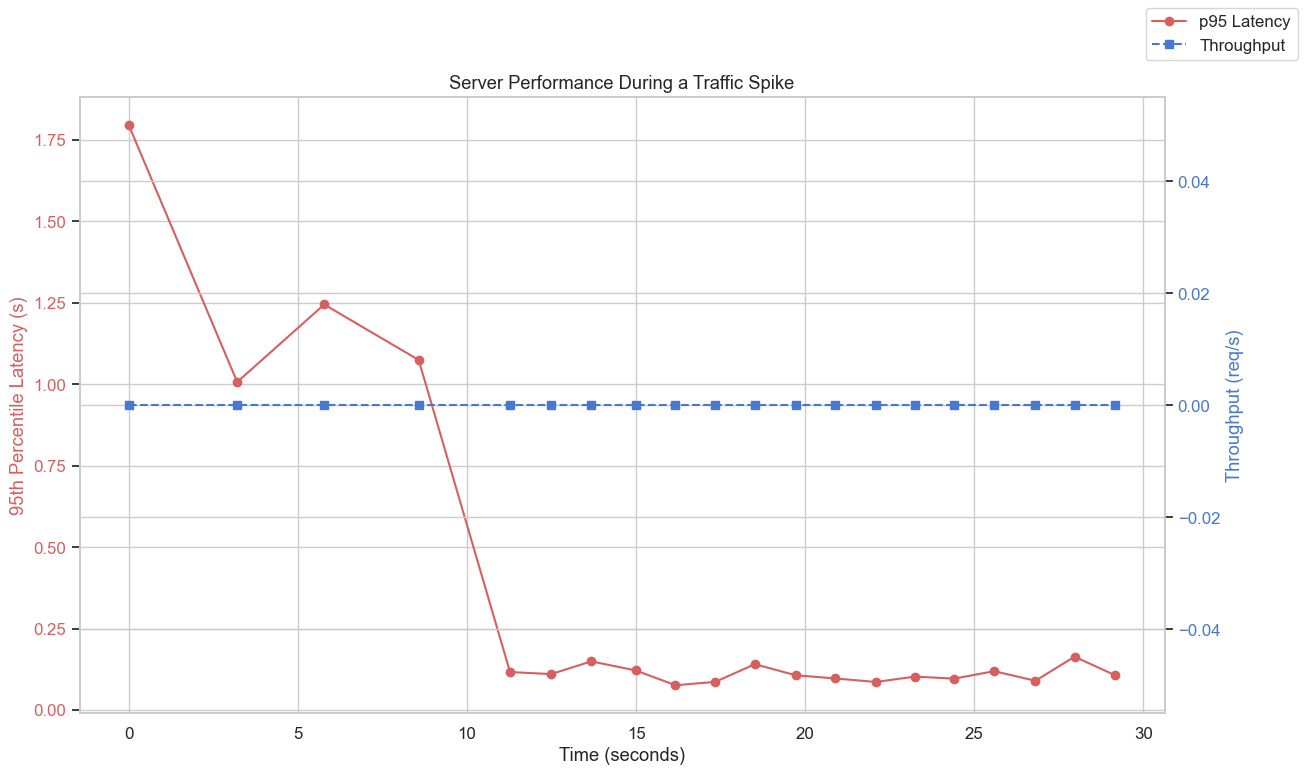

The table this chart was drawn from, first rows:
, concurrency, total_requests, successful_requests, failed_requests, error_rate_percent, avg_latency_s, median_latency_s, p95_latency_s, p99_latency_s, throughput_rps, total_time_s, avg_response_bytes, phase, timestamp
0, 150, 300, 0, 300, 100.0, 0.8802, 0.8104, 1.795, 2.004, 0.0, 2.198, 207.0, Spike, 9.5367431640625e-07
1, 150, 300, 0, 300, 100.0, 0.5657, 0.5717, 1.007, 1.256, 0.0, 1.567, 207.0, Spike, 3.204
2, 150, 300, 0, 300, 100.0, 0.6341, 0.6362, 1.245, 1.464, 0.0, 1.785, 207.0, Spike, 5.777
3, 150, 300, 0, 300, 100.0, 0.6135, 0.6188, 1.075, 1.195, 0.0, 1.695, 207.0, Spike, 8.57
4, 10, 20, 0, 20, 100.0, 0.0775, 0.07418, 0.1169, 0.1228, 0.0, 0.2113, 207.0, Baseline, 11.27
5, 10, 20, 0, 20, 100.0, 0.06946, 0.06148, 0.1107, 0.1149, 0.0, 0.1768, 207.0, Baseline, 12.49
6, 10, 20, 0, 20, 100.0, 0.07947, 0.06234, 0.1497, 0.2728, 0.0, 0.3121, 207.0, Baseline, 13.67
7, 10, 20, 0, 20, 100.0, 0.06443, 0.06122, 0.1219, 0.1223, 0.0, 0.1685, 207.0, Baseline, 14.99
8, 10, 20, 0, 20, 100.0, 0.06264, 0.06485, 0.0764, 0.09706, 0.0, 0.1704, 207.0, Baseline, 16.16
9, 10, 20, 0, 20, 100.0, 0.06349, 0.06618, 0.08681, 0.1049, 0.0, 0.1643, 207.0, Baseline, 17.34
10, 10, 20, 0, 20, 100.0, 0.0793, 0.07568, 0.141, 0.1776, 0.0, 0.2019, 207.0, Baseline, 18.51
11, 10, 20, 0, 20, 100.0, 0.06702, 0.06505, 0.1072, 0.1152, 0.0, 0.1653, 207.0, Baseline, 19.71
12, 10, 20, 0, 20, 100.0, 0.07879, 0.07779, 0.09728, 0.1072, 0.0, 0.2009, 207.0, Baseline, 20.88
13, 10, 20, 0, 20, 100.0, 0.061, 0.0597, 0.08649, 0.08839, 0.0, 0.1428, 207.0, Baseline, 22.09
14, 10, 20, 0, 20, 100.0, 0.06424, 0.06045, 0.1028, 0.1326, 0.0, 0.1642, 207.0, Baseline, 23.24
15, 10, 20, 0, 20, 100.0, 0.06881, 0.07142, 0.09681, 0.109, 0.0, 0.1744, 207.0, Baseline, 24.41
16, 10, 20, 0, 20, 100.0, 0.07944, 0.08403, 0.1196, 0.1203, 0.0, 0.216, 207.0, Baseline, 25.58
17, 10, 20, 0, 20, 100.0, 0.06176, 0.06445, 0.09019, 0.09091, 0.0, 0.1533, 207.0, Baseline, 26.81
18, 10, 20, 0, 20, 100.0, 0.08395, 0.07324, 0.1641, 0.1801, 0.0, 0.1981, 207.0, Baseline, 27.96
19, 10, 20, 0, 20, 100.0, 0.07247, 0.08078, 0.1069, 0.1105, 0.0, 0.174, 207.0, Baseline, 29.16
